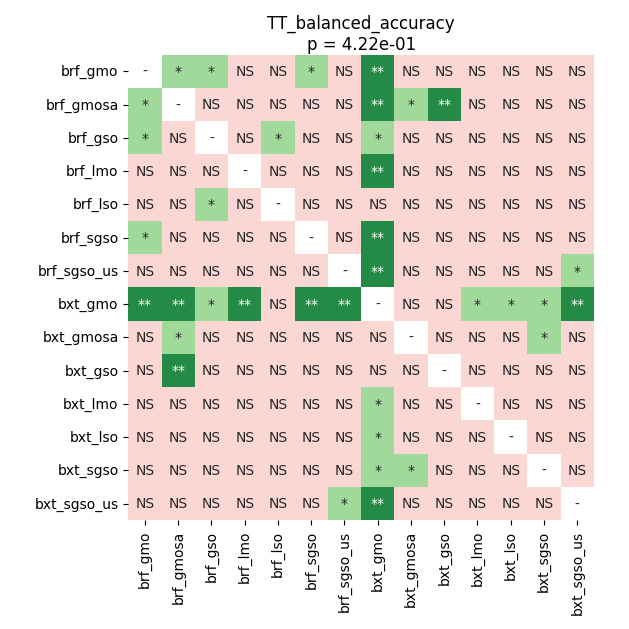

The data file committed next to this chart (first rows):
	brf_gmo	brf_gmosa	brf_gso	brf_lmo	brf_lso	brf_sgso	brf_sgso_us	bxt_gmo	bxt_gmosa	bxt_gso	bxt_lmo	bxt_lso	bxt_sgso	bxt_sgso_us
brf_gmo	1.0	0.01767	0.04084	0.3462	0.911	0.02037	0.07787	0.002777	0.5373	0.6866	0.4592	0.5241	0.244	0.3462
brf_gmosa	0.01767	1.0	0.5373	0.1493	0.07425	0.4592	0.5832	0.006943	0.03175	0.006943	0.07787	0.244	0.07787	0.6729
brf_gso	0.04084	0.5373	1.0	0.1493	0.01134	0.9319	0.4208	0.01134	0.6492	0.616	0.834	0.8785	0.9523	0.8565
brf_lmo	0.3462	0.1493	0.1493	1.0	0.4592	0.2968	0.181	0.009918	0.6866	0.961	0.5373	0.5832	0.3462	0.9523
brf_lso	0.911	0.07425	0.01134	0.4592	1.0	0.329	0.2165	0.2165	0.788	0.6866	0.3926	0.7102	0.5832	0.5832
brf_sgso	0.02037	0.4592	0.9319	0.2968	0.329	1.0	0.244	0.004166	0.2165	0.2165	0.8785	0.961	0.961	0.4592
brf_sgso_us	0.07787	0.5832	0.4208	0.181	0.2165	0.244	1.0	0.007776	0.1646	0.2362	0.3926	0.2165	0.3117	0.03175
bxt_gmo	0.002777	0.006943	0.01134	0.009918	0.2165	0.004166	0.007776	1.0	0.07787	0.07787	0.03576	0.04644	0.01767	0.008794
bxt_gmosa	0.5373	0.03175	0.6492	0.6866	0.788	0.2165	0.1646	0.07787	1.0	0.7102	0.2132	0.2968	0.02927	0.9799
bxt_gso	0.6866	0.006943	0.616	0.961	0.6866	0.2165	0.2362	0.07787	0.7102	1.0	0.3125	0.6729	0.07787	0.9799
bxt_lmo	0.4592	0.07787	0.834	0.5373	0.3926	0.8785	0.3926	0.03576	0.2132	0.3125	1.0	0.8221	0.8369	0.834
bxt_lso	0.5241	0.244	0.8785	0.5832	0.7102	0.961	0.2165	0.04644	0.2968	0.6729	0.8221	1.0	0.9319	0.4501
bxt_sgso	0.244	0.07787	0.9523	0.3462	0.5832	0.961	0.3117	0.01767	0.02927	0.07787	0.8369	0.9319	1.0	0.834
bxt_sgso_us	0.3462	0.6729	0.8565	0.9523	0.5832	0.4592	0.03175	0.008794	0.9799	0.9799	0.834	0.4501	0.834	1.0
